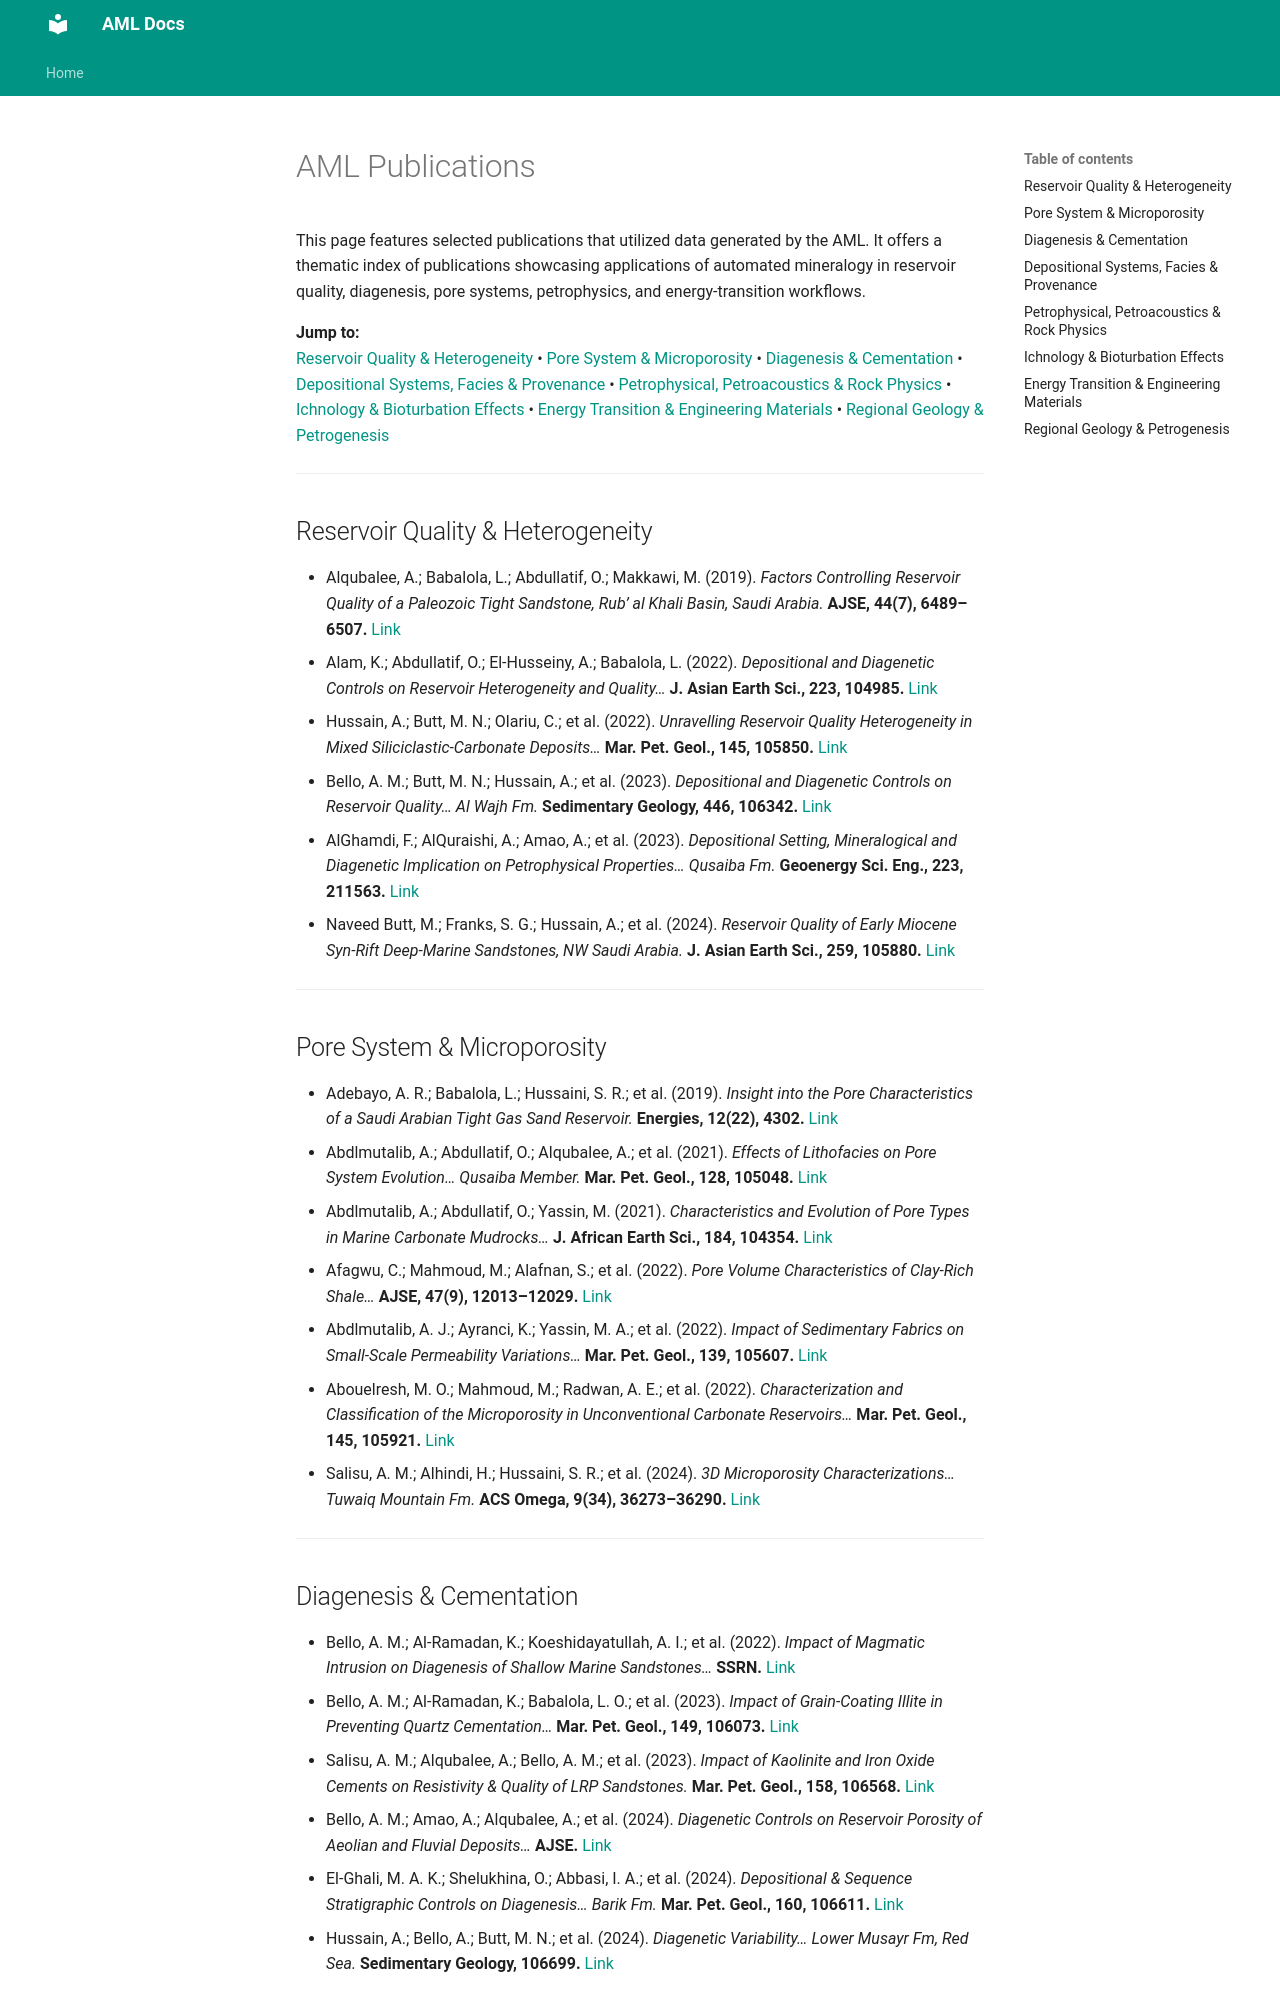

repository: qubalee/amldocs · page: applications/index.html · generator: mkdocs

# AML Publications

This page features selected publications that utilized data generated by the AML. It offers a thematic index of publications showcasing applications of automated mineralogy in reservoir quality, diagenesis, pore systems, petrophysics, and energy-transition workflows.

**Jump to:**  
[Reservoir Quality & Heterogeneity](#reservoir-quality--heterogeneity) •
[Pore System & Microporosity](#pore-system--microporosity) •
[Diagenesis & Cementation](#diagenesis--cementation) •
[Depositional Systems, Facies & Provenance](#depositional-systems-facies--provenance) •
[Petrophysical, Petroacoustics & Rock Physics](#petrophysical-petroacoustics--rock-physics) •
[Ichnology & Bioturbation Effects](#ichnology--bioturbation-effects) •
[Energy Transition & Engineering Materials](#energy-transition--engineering-materials) •
[Regional Geology & Petrogenesis](#regional-geology--petrogenesis)

---

## Reservoir Quality & Heterogeneity

- Alqubalee, A.; Babalola, L.; Abdullatif, O.; Makkawi, M. (2019). *Factors Controlling Reservoir Quality of a Paleozoic Tight Sandstone, Rub’ al Khali Basin, Saudi Arabia.* **AJSE, 44(7), 6489–6507.** [Link](https://doi.org/10.1007/s13369-019-03885-9)
- Alam, K.; Abdullatif, O.; El-Husseiny, A.; Babalola, L. (2022). *Depositional and Diagenetic Controls on Reservoir Heterogeneity and Quality…* **J. Asian Earth Sci., 223, 104985.** [Link](https://doi.org/10.1016/j.jseaes.2021.104985)
- Hussain, A.; Butt, M. N.; Olariu, C.; et al. (2022). *Unravelling Reservoir Quality Heterogeneity in Mixed Siliciclastic-Carbonate Deposits…* **Mar. Pet. Geol., 145, 105850.** [Link](https://doi.org/10.1016/j.marpetgeo.2022.105850)
- Bello, A. M.; Butt, M. N.; Hussain, A.; et al. (2023). *Depositional and Diagenetic Controls on Reservoir Quality… Al Wajh Fm.* **Sedimentary Geology, 446, 106342.** [Link](https://doi.org/10.1016/j.sedgeo.2023.106342)
- AlGhamdi, F.; AlQuraishi, A.; Amao, A.; et al. (2023). *Depositional Setting, Mineralogical and Diagenetic Implication on Petrophysical Properties… Qusaiba Fm.* **Geoenergy Sci. Eng., 223, 211563.** [Link](https://doi.org/10.1016/j.geoen.2023.211563)
- Naveed Butt, M.; Franks, S. G.; Hussain, A.; et al. (2024). *Reservoir Quality of Early Miocene Syn-Rift Deep-Marine Sandstones, NW Saudi Arabia.* **J. Asian Earth Sci., 259, 105880.** [Link](https://doi.org/10.1016/j.jseaes.2023.105880)

---

## Pore System & Microporosity

- Adebayo, A. R.; Babalola, L.; Hussaini, S. R.; et al. (2019). *Insight into the Pore Characteristics of a Saudi Arabian Tight Gas Sand Reservoir.* **Energies, 12(22), 4302.** [Link](https://doi.org/10.3390/en12224302)
- Abdlmutalib, A.; Abdullatif, O.; Alqubalee, A.; et al. (2021). *Effects of Lithofacies on Pore System Evolution… Qusaiba Member.* **Mar. Pet. Geol., 128, 105048.** [Link](https://doi.org/10.1016/j.marpetgeo.2021.105048)
- Abdlmutalib, A.; Abdullatif, O.; Yassin, M. (2021). *Characteristics and Evolution of Pore Types in Marine Carbonate Mudrocks…* **J. African Earth Sci., 184, 104354.** [Link](https://doi.org/10.1016/j.jafrearsci.2021.104354)
- Afagwu, C.; Mahmoud, M.; Alafnan, S.; et al. (2022). *Pore Volume Characteristics of Clay-Rich Shale…* **AJSE, 47(9), 12013–12029.** [Link](https://doi.org/10.1007/s13369-022-06720-w)
- Abdlmutalib, A. J.; Ayranci, K.; Yassin, M. A.; et al. (2022). *Impact of Sedimentary Fabrics on Small-Scale Permeability Variations…* **Mar. Pet. Geol., 139, 105607.** [Link](https://doi.org/10.1016/j.marpetgeo.2022.105607)
- Abouelresh, M. O.; Mahmoud, M.; Radwan, A. E.; et al. (2022). *Characterization and Classification of the Microporosity in Unconventional Carbonate Reservoirs…* **Mar. Pet. Geol., 145, 105921.** [Link](https://doi.org/10.1016/j.marpetgeo.2022.105921)
- Salisu, A. M.; Alhindi, H.; Hussaini, S. R.; et al. (2024). *3D Microporosity Characterizations… Tuwaiq Mountain Fm.* **ACS Omega, 9(34), 36273–36290.** [Link](https://doi.org/10.1016/j.geoen.2024.213394) <!-- DOI as provided -->

---
